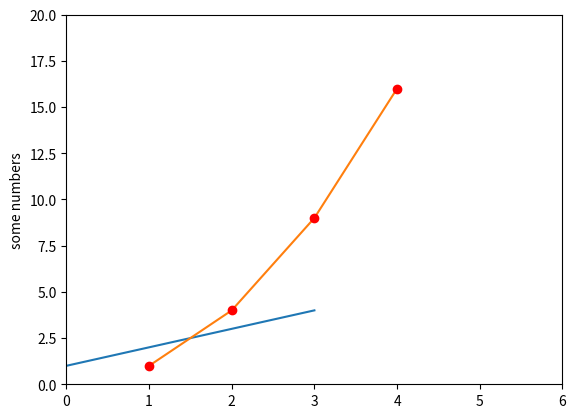

Write the Python code that produced this figure.
import numpy as np
import matplotlib.pyplot as plt
%matplotlib inline

# 파이플롯으로 시각화를 생성하는 것은 매우 빠릅니다.
plt.plot([1, 2, 3, 4])
plt.ylabel('some numbers')
plt.show()

# plot
# 다용도 함수이며 임의의 수의 인수를 사용할 수 있습니다. 예를 들어, x와 y를 플롯할 수 있습니다.
plt.plot([1, 2, 3, 4], [1, 4, 9, 16]);

plt.plot([1, 2, 3, 4], [1, 4, 9, 16], 'ro')
plt.axis([0, 6, 0, 20])
plt.show()